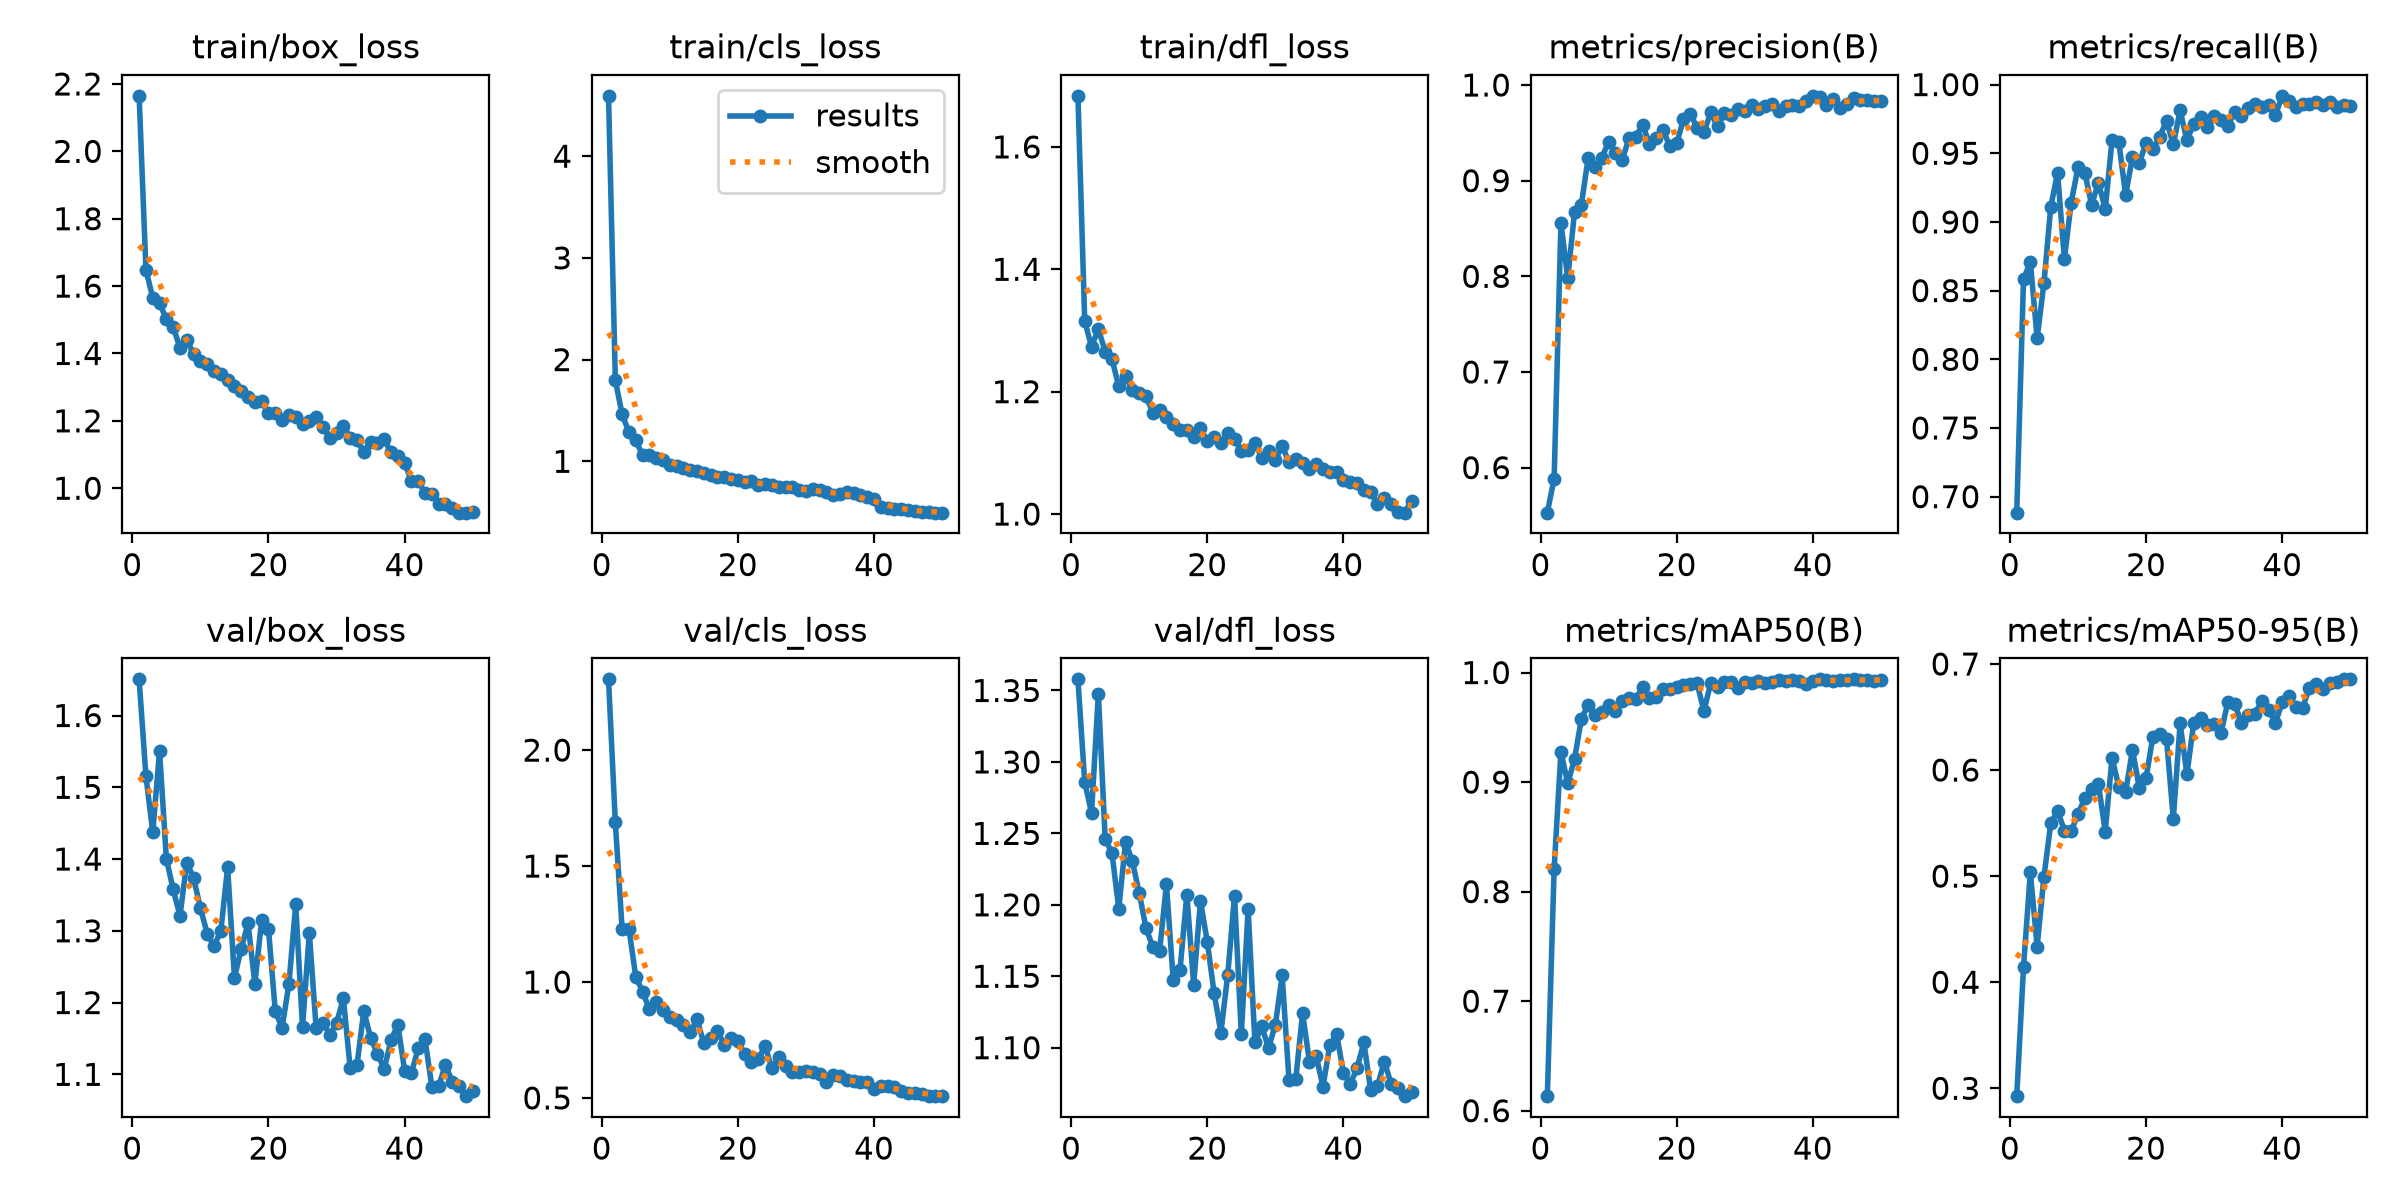

The table this chart was drawn from, first rows:
epoch, time, train/box_loss, train/cls_loss, train/dfl_loss, metrics/precision(B), metrics/recall(B), metrics/mAP50(B), metrics/mAP50-95(B), val/box_loss, val/cls_loss, val/dfl_loss, lr/pg0, lr/pg1, lr/pg2
1, 10.96, 2.165, 4.594, 1.683, 0.5529, 0.6883, 0.6133, 0.2926, 1.65, 2.305, 1.358, 0.0002961, 0.0002961, 0.0002961
2, 20.4, 1.648, 1.797, 1.315, 0.5885, 0.8584, 0.8207, 0.4145, 1.516, 1.688, 1.286, 0.0005873, 0.0005873, 0.0005873
3, 30.58, 1.566, 1.461, 1.274, 0.8557, 0.8708, 0.9278, 0.5037, 1.437, 1.227, 1.264, 0.0008664, 0.0008664, 0.0008664
4, 40.4, 1.55, 1.286, 1.302, 0.7982, 0.8155, 0.8988, 0.4336, 1.55, 1.23, 1.348, 0.000855, 0.000855, 0.000855
5, 49.99, 1.501, 1.208, 1.266, 0.8672, 0.8554, 0.9211, 0.4995, 1.401, 1.023, 1.246, 0.000837, 0.000837, 0.000837
6, 59.59, 1.479, 1.058, 1.253, 0.8748, 0.911, 0.9576, 0.5497, 1.358, 0.9587, 1.236, 0.000819, 0.000819, 0.000819
7, 69.23, 1.417, 1.06, 1.209, 0.9239, 0.9358, 0.9707, 0.5616, 1.321, 0.883, 1.197, 0.000801, 0.000801, 0.000801
8, 78.84, 1.441, 1.029, 1.226, 0.9147, 0.873, 0.9616, 0.543, 1.395, 0.9158, 1.244, 0.000783, 0.000783, 0.000783
9, 88.41, 1.397, 1.008, 1.202, 0.924, 0.9141, 0.9643, 0.5423, 1.374, 0.8781, 1.23, 0.000765, 0.000765, 0.000765
10, 97.96, 1.377, 0.9617, 1.198, 0.9404, 0.9397, 0.97, 0.5586, 1.332, 0.8486, 1.208, 0.000747, 0.000747, 0.000747
11, 107.5, 1.368, 0.9504, 1.192, 0.9294, 0.9359, 0.9648, 0.5735, 1.296, 0.8371, 1.184, 0.000729, 0.000729, 0.000729
12, 117.1, 1.347, 0.9364, 1.166, 0.922, 0.9123, 0.9738, 0.5818, 1.279, 0.814, 1.171, 0.000711, 0.000711, 0.000711
13, 126.7, 1.339, 0.9113, 1.17, 0.9442, 0.9286, 0.977, 0.5869, 1.3, 0.7823, 1.168, 0.000693, 0.000693, 0.000693
14, 136.2, 1.321, 0.9044, 1.158, 0.9461, 0.9094, 0.9755, 0.542, 1.389, 0.8392, 1.214, 0.000675, 0.000675, 0.000675
15, 145.8, 1.304, 0.8854, 1.148, 0.9586, 0.9597, 0.9871, 0.6116, 1.234, 0.7365, 1.147, 0.000657, 0.000657, 0.000657
16, 155.4, 1.288, 0.8636, 1.137, 0.9383, 0.9579, 0.9765, 0.584, 1.275, 0.757, 1.155, 0.000639, 0.000639, 0.000639
17, 165, 1.27, 0.8463, 1.137, 0.9442, 0.9196, 0.9773, 0.5794, 1.31, 0.7897, 1.207, 0.000621, 0.000621, 0.000621
18, 174.5, 1.257, 0.8476, 1.126, 0.9528, 0.9474, 0.9852, 0.619, 1.226, 0.7278, 1.144, 0.000603, 0.000603, 0.000603
19, 184.1, 1.259, 0.8294, 1.14, 0.9359, 0.9431, 0.985, 0.5835, 1.315, 0.7587, 1.203, 0.000585, 0.000585, 0.000585
20, 193.7, 1.223, 0.8206, 1.119, 0.939, 0.9573, 0.9868, 0.5926, 1.303, 0.7473, 1.174, 0.000567, 0.000567, 0.000567
21, 203.2, 1.223, 0.8004, 1.125, 0.964, 0.953, 0.9889, 0.6314, 1.188, 0.6894, 1.138, 0.000549, 0.000549, 0.000549
22, 212.8, 1.204, 0.8036, 1.116, 0.9699, 0.9619, 0.9896, 0.6342, 1.165, 0.6549, 1.111, 0.000531, 0.000531, 0.000531
23, 222.3, 1.218, 0.7656, 1.133, 0.9554, 0.9736, 0.99, 0.6294, 1.226, 0.6699, 1.151, 0.000513, 0.000513, 0.000513
24, 232.2, 1.212, 0.7812, 1.122, 0.9506, 0.9565, 0.965, 0.554, 1.337, 0.7227, 1.206, 0.000495, 0.000495, 0.000495
25, 241.8, 1.191, 0.7666, 1.103, 0.9713, 0.9812, 0.9904, 0.6439, 1.166, 0.6271, 1.11, 0.000477, 0.000477, 0.000477
26, 251.5, 1.199, 0.7495, 1.104, 0.9567, 0.9593, 0.9871, 0.596, 1.297, 0.6764, 1.197, 0.000459, 0.000459, 0.000459
27, 261.1, 1.212, 0.7429, 1.115, 0.9708, 0.9715, 0.9914, 0.6444, 1.164, 0.6378, 1.104, 0.000441, 0.000441, 0.000441
28, 270.7, 1.181, 0.7437, 1.092, 0.969, 0.976, 0.9918, 0.6489, 1.172, 0.6102, 1.115, 0.000423, 0.000423, 0.000423
29, 280.3, 1.15, 0.7182, 1.103, 0.975, 0.9694, 0.9857, 0.6424, 1.155, 0.6108, 1.1, 0.0004051, 0.0004051, 0.0004051
30, 290, 1.163, 0.706, 1.089, 0.973, 0.977, 0.9913, 0.6438, 1.172, 0.6166, 1.116, 0.0003871, 0.0003871, 0.0003871
31, 299.7, 1.185, 0.7323, 1.111, 0.9789, 0.9739, 0.9909, 0.6349, 1.206, 0.6105, 1.151, 0.0003691, 0.0003691, 0.0003691
32, 309.4, 1.15, 0.714, 1.084, 0.9744, 0.9701, 0.9924, 0.6639, 1.108, 0.6013, 1.078, 0.0003511, 0.0003511, 0.0003511
33, 319.2, 1.143, 0.695, 1.09, 0.9781, 0.9801, 0.9908, 0.6625, 1.113, 0.5684, 1.078, 0.0003331, 0.0003331, 0.0003331
34, 329, 1.108, 0.6714, 1.084, 0.9804, 0.9769, 0.9915, 0.6446, 1.188, 0.5976, 1.124, 0.0003151, 0.0003151, 0.0003151
35, 339.2, 1.137, 0.676, 1.074, 0.9728, 0.9831, 0.9928, 0.6517, 1.151, 0.5945, 1.09, 0.0002971, 0.0002971, 0.0002971
36, 349.5, 1.135, 0.698, 1.082, 0.9783, 0.986, 0.9921, 0.6532, 1.129, 0.5771, 1.094, 0.0002791, 0.0002791, 0.0002791
37, 359.9, 1.145, 0.684, 1.074, 0.9794, 0.9835, 0.9934, 0.6651, 1.107, 0.5741, 1.073, 0.0002611, 0.0002611, 0.0002611
38, 370.2, 1.107, 0.6644, 1.069, 0.9785, 0.9854, 0.9925, 0.657, 1.148, 0.5677, 1.102, 0.0002431, 0.0002431, 0.0002431
39, 380.6, 1.097, 0.6497, 1.069, 0.9828, 0.9778, 0.9896, 0.6445, 1.169, 0.5708, 1.11, 0.0002251, 0.0002251, 0.0002251
40, 391, 1.075, 0.6313, 1.055, 0.9887, 0.9918, 0.9926, 0.6638, 1.105, 0.54, 1.082, 0.0002071, 0.0002071, 0.0002071
41, 399.9, 1.022, 0.5488, 1.053, 0.9877, 0.9883, 0.9938, 0.6696, 1.102, 0.5506, 1.074, 0.0001891, 0.0001891, 0.0001891
42, 408.8, 1.022, 0.5453, 1.05, 0.979, 0.9836, 0.9928, 0.6592, 1.137, 0.5515, 1.086, 0.0001711, 0.0001711, 0.0001711
43, 417.7, 0.9862, 0.5294, 1.039, 0.9851, 0.986, 0.9922, 0.6589, 1.149, 0.5475, 1.104, 0.0001531, 0.0001531, 0.0001531
44, 426.8, 0.9833, 0.5278, 1.036, 0.9764, 0.9858, 0.9928, 0.6777, 1.082, 0.5319, 1.07, 0.0001351, 0.0001351, 0.0001351
45, 436.3, 0.9524, 0.521, 1.017, 0.9801, 0.9873, 0.9937, 0.6808, 1.084, 0.5229, 1.073, 0.0001171, 0.0001171, 0.0001171
46, 445.1, 0.9523, 0.5083, 1.026, 0.9867, 0.9848, 0.9938, 0.6765, 1.113, 0.5232, 1.09, 9.9081e-05, 9.9081e-05, 9.9081e-05
47, 453.3, 0.942, 0.5004, 1.016, 0.9843, 0.9876, 0.9933, 0.6819, 1.09, 0.5191, 1.075, 8.10828e-05, 8.10828e-05, 8.10828e-05
48, 461.6, 0.9274, 0.4994, 1.004, 0.9839, 0.9833, 0.9932, 0.683, 1.083, 0.5078, 1.071, 6.30846e-05, 6.30846e-05, 6.30846e-05
49, 469.9, 0.9275, 0.495, 1.002, 0.9838, 0.9852, 0.9927, 0.6855, 1.07, 0.5103, 1.066, 4.50864e-05, 4.50864e-05, 4.50864e-05
50, 478.2, 0.9308, 0.4961, 1.022, 0.9837, 0.9843, 0.9932, 0.6855, 1.077, 0.5079, 1.069, 2.70882e-05, 2.70882e-05, 2.70882e-05
